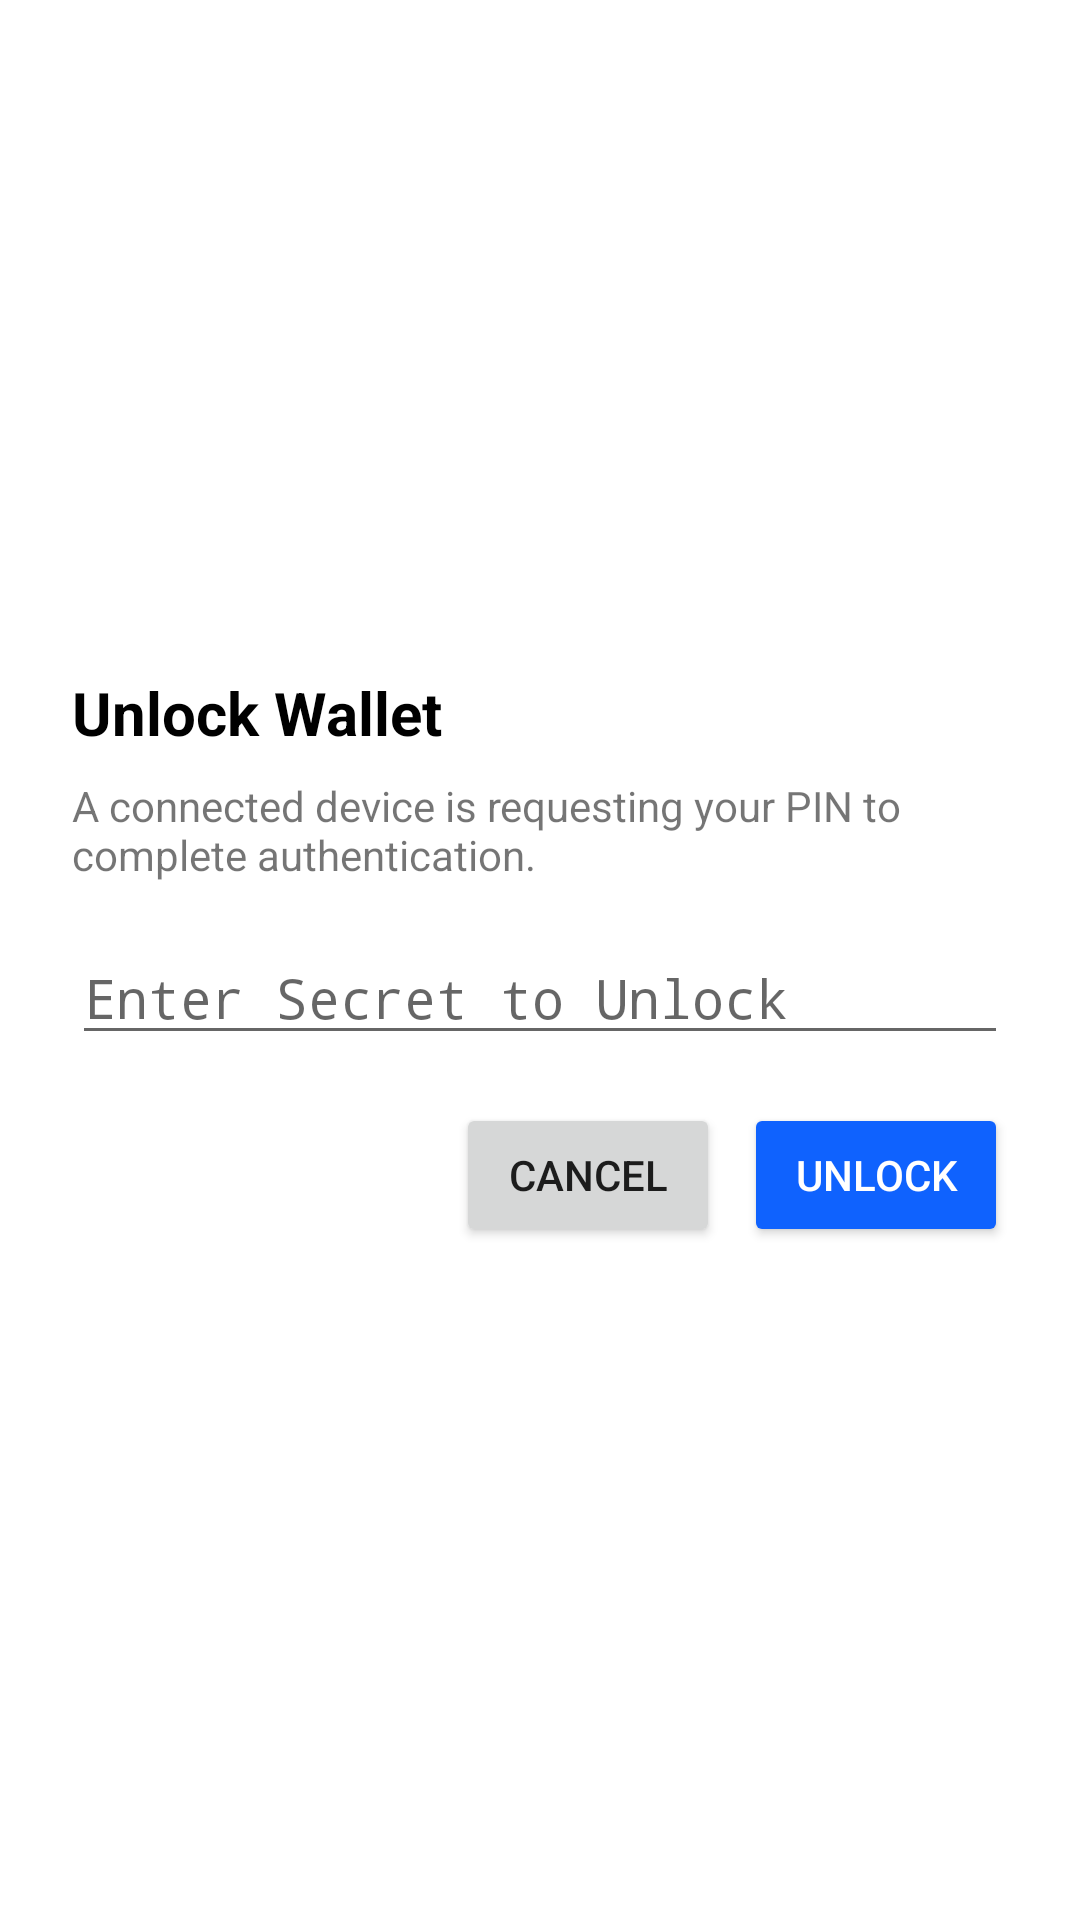

This screen was rendered from an Android layout file. Write that file and the resources it references.
<!-- AndroidManifest.xml: activity theme AppTheme.NoActionBar -->
<!-- res/layout/activity_credential_manager_provider.xml -->
<?xml version="1.0" encoding="utf-8"?>
<LinearLayout xmlns:android="http://schemas.android.com/apk/res/android"
    android:layout_width="match_parent"
    android:layout_height="match_parent"
    android:orientation="vertical"
    android:padding="24dp"
    android:gravity="center_vertical"
    android:background="@android:color/white">

    <TextView
        android:layout_width="match_parent"
        android:layout_height="wrap_content"
        android:text="@string/unlock_wallet"
        android:textSize="20sp"
        android:textStyle="bold"
        android:textColor="@color/ibm_black"
        android:layout_marginBottom="8dp" />

    <TextView
        android:id="@+id/cmpRpIdLabel"
        android:layout_width="match_parent"
        android:layout_height="wrap_content"
        android:textSize="14sp"
        android:textColor="@color/ibm_black"
        android:visibility="gone"
        android:layout_marginBottom="16dp" />

    <TextView
        android:layout_width="match_parent"
        android:layout_height="wrap_content"
        android:text="@string/uv_pin_prompt"
        android:layout_marginBottom="16dp" />

    <EditText
        android:id="@+id/cmpPinInput"
        android:layout_width="match_parent"
        android:layout_height="wrap_content"
        android:inputType="textPassword"
        android:hint="@string/prompt_for_password"
        android:layout_marginBottom="8dp" />

    <TextView
        android:id="@+id/cmpErrorText"
        android:layout_width="match_parent"
        android:layout_height="wrap_content"
        android:textColor="#FF0000"
        android:visibility="gone"
        android:layout_marginBottom="8dp" />

    <ProgressBar
        android:id="@+id/cmpProgressBar"
        android:layout_width="wrap_content"
        android:layout_height="wrap_content"
        android:layout_gravity="center_horizontal"
        android:visibility="gone"
        android:layout_marginBottom="8dp" />

    <LinearLayout
        android:layout_width="match_parent"
        android:layout_height="wrap_content"
        android:orientation="horizontal"
        android:gravity="end"
        android:layout_marginTop="8dp">

        <Button
            android:id="@+id/cmpCancelButton"
            android:layout_width="wrap_content"
            android:layout_height="wrap_content"
            android:text="@string/cancel"
            android:layout_marginEnd="8dp" />

        <Button
            android:id="@+id/cmpSubmitButton"
            android:layout_width="wrap_content"
            android:layout_height="wrap_content"
            android:text="@string/unlock"
            android:backgroundTint="@color/ibm_blue"
            android:textColor="@color/ibm_white" />

    </LinearLayout>

</LinearLayout>
<!-- resources referenced by this layout -->
<resources>
  <color name="ibm_black">#000000</color>
  <color name="ibm_blue">#0F62FE</color>
  <color name="ibm_white">#FFFFFF</color>
  <string name="cancel">Cancel</string>
  <string name="prompt_for_password">Enter Secret to Unlock</string>
  <string name="unlock">Unlock</string>
  <string name="unlock_wallet">Unlock Wallet</string>
  <string name="uv_pin_prompt">A connected device is requesting your PIN to complete authentication.</string>
  <style name="AppTheme.NoActionBar" parent="Theme.AppCompat.DayNight.NoActionBar">
          
          <item name="colorPrimary">@color/ibm_blue</item>
          <item name="colorPrimaryVariant">@color/cyan_30</item>
          <item name="colorOnPrimary">@color/ibm_white</item>
          
          <item name="colorSecondary">@color/purple_40</item>
          <item name="colorSecondaryVariant">@color/magenta_40</item>
          <item name="colorOnSecondary">@color/ibm_white</item>
          
          <item name="android:colorBackground">@color/ibm_white</item>
          <item name="colorOnBackground">@color/ibm_black</item>
          
          <item name="colorSurface">@color/cool_gray_10</item>
          <item name="colorOnSurface">@color/ibm_black</item>
          
          <item name="colorError">@color/magenta_40</item>
          <item name="colorOnError">@color/ibm_white</item>
      </style>
  <color name="cyan_30">#82CFFF</color>
  <color name="purple_40">#BE95FF</color>
  <color name="magenta_40">#FF7EB6</color>
  <color name="cool_gray_10">#F2F4F8</color>
</resources>
